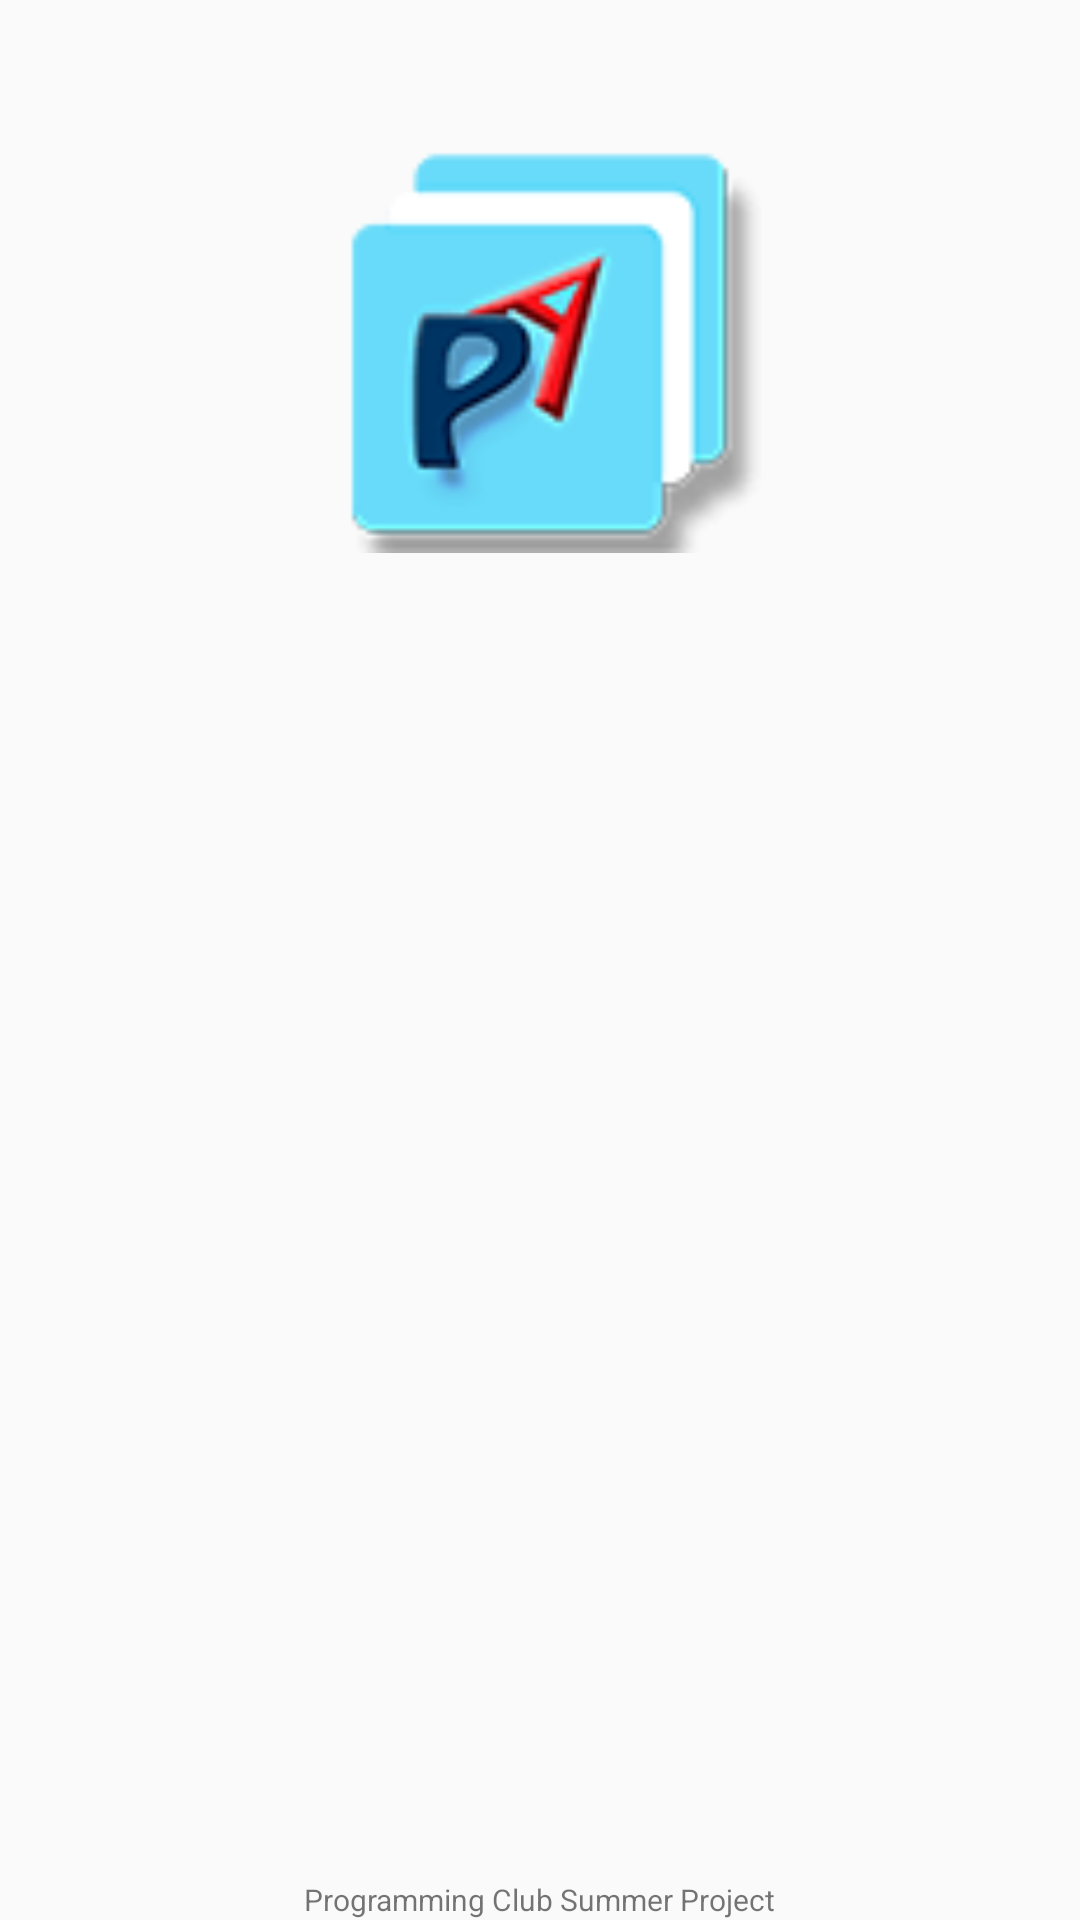

Reconstruct the res/layout file that produces this screen, plus the resources it refers to.
<!-- AndroidManifest.xml: application theme AppTheme -->
<!-- res/layout/splash.xml -->
<?xml version="1.0" encoding="utf-8"?>
<RelativeLayout
    xmlns:android="http://schemas.android.com/apk/res/android"
    xmlns:tools="http://schemas.android.com/tools"
    android:layout_width="match_parent"
    android:layout_height="match_parent"
    android:paddingBottom="@dimen/activity_vertical_margin"
    android:paddingLeft="@dimen/activity_horizontal_margin"
    android:paddingRight="@dimen/activity_horizontal_margin"
    android:paddingTop="@dimen/activity_vertical_margin"
    tools:context="com.pclubproject.phoneaway.Splash">

    <TextView
        android:layout_width="wrap_content"
        android:layout_height="wrap_content"
        android:text="Programming Club Summer Project"
        android:textSize="10dp"
        android:layout_alignParentBottom="true"
        android:layout_centerHorizontal="true"
        android:id="@+id/textView"/>

    <ImageView
        android:layout_width="150dp"
        android:layout_height="150dp"
        android:id="@+id/imageView"
        android:src="@drawable/logoblue20kb"
        android:layout_marginTop="39dp"
        android:layout_alignParentTop="true"
        android:layout_centerHorizontal="true"/>

</RelativeLayout>
<!-- resources referenced by this layout -->
<resources>
  <!-- drawable logoblue20kb: png bitmap (drawable, 2838 bytes) -->
  <style name="AppTheme" parent="Theme.AppCompat.Light.DarkActionBar">
          
      </style>
</resources>
